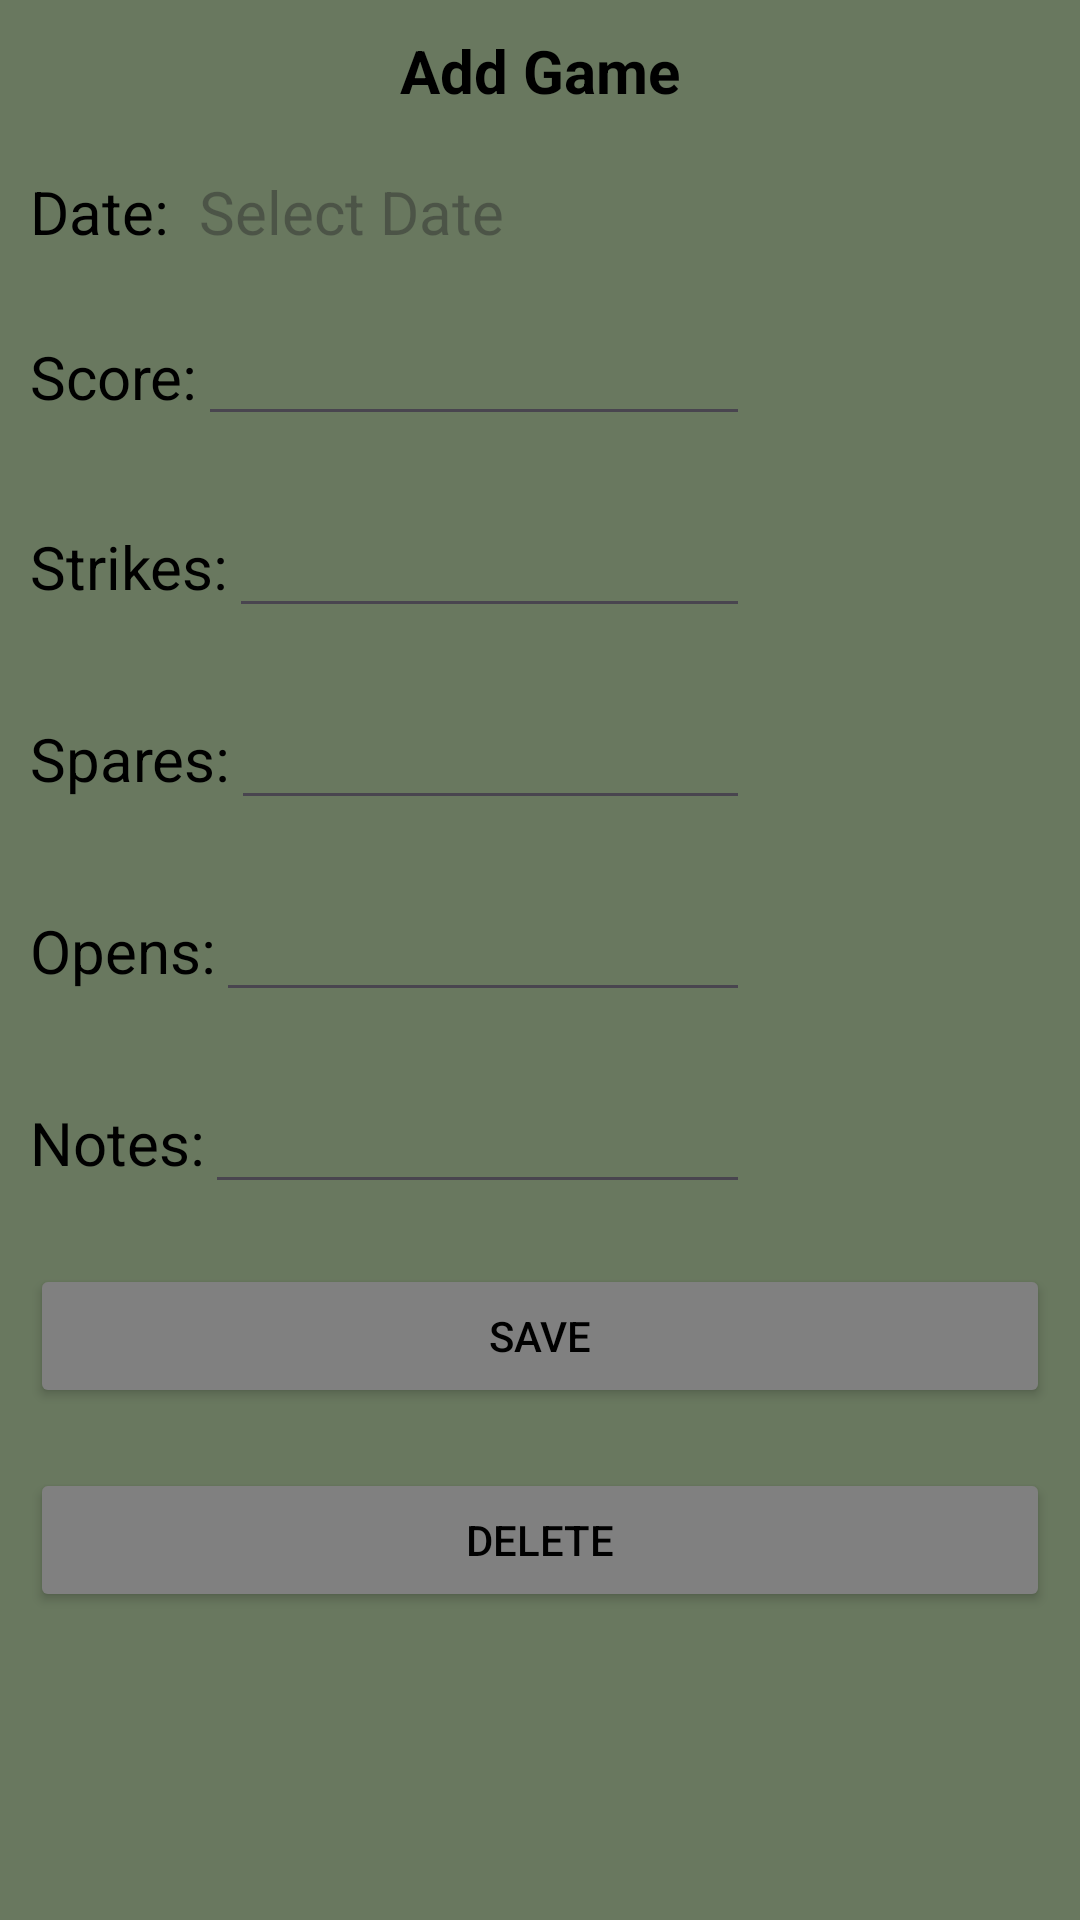

Here is an Android app screen rendered from its layout file. Give the layout XML and the strings, colors and styles it references.
<!-- AndroidManifest.xml: application theme Theme.BowlingScoreKeeper -->
<!-- res/layout/fragment_game.xml -->
<?xml version="1.0" encoding="utf-8"?>
<LinearLayout xmlns:android="http://schemas.android.com/apk/res/android"
    xmlns:tools="http://schemas.android.com/tools"
    android:layout_width="match_parent"
    android:layout_height="match_parent"
    android:orientation="vertical"
    android:background="@color/slate_green">

    <TextView
        android:layout_width="match_parent"
        android:layout_height="wrap_content"
        android:text="@string/add_game"
        android:textSize="20sp"
        android:textStyle="bold"
        android:gravity="center"
        android:padding="10dp"
        android:textColor="@color/black"
        />

    <LinearLayout
        android:layout_width="match_parent"
        android:layout_height="wrap_content"
        android:orientation="horizontal"
        android:padding="10dp">

        <TextView
            android:layout_width="wrap_content"
            android:layout_height="wrap_content"
            android:layout_marginEnd="10dp"
            android:text="@string/date"
            android:textSize="20sp"
            android:textColor="@color/black"
            />

        <TextView
            android:id="@+id/textViewDate"
            android:layout_width="0dp"
            android:layout_height="wrap_content"
            android:layout_weight="1"
            android:inputType="none"
            android:clickable="true"
            android:hint="@string/select_date"
            android:autofillHints="Date"
            tools:ignore="LabelFor,TextFields"
            android:textSize="20sp"
            android:textColor="@color/black"
            />

    </LinearLayout>

    <LinearLayout
        android:layout_width="match_parent"
        android:layout_height="wrap_content"
        android:orientation="horizontal"
        android:padding="10dp">

        <TextView
            android:layout_width="wrap_content"
            android:layout_height="wrap_content"
            android:text="@string/score"
            android:textSize="20sp"
            android:textColor="@color/black"
            />

        <EditText
            android:id="@+id/editTextScore"
            android:layout_width="0dp"
            android:layout_height="wrap_content"
            android:layout_weight="1"
            android:inputType="number"
            android:autofillHints="Score"
            tools:ignore="LabelFor"
            android:layout_marginEnd="100dp"
            android:textColor="@color/black"
            />

    </LinearLayout>

    <LinearLayout
        android:layout_width="match_parent"
        android:layout_height="wrap_content"
        android:orientation="horizontal"
        android:padding="10dp">

        <TextView
            android:layout_width="wrap_content"
            android:layout_height="wrap_content"
            android:text="@string/strikes"
            android:textSize="20sp"
            android:textColor="@color/black"
            />

        <EditText
            android:id="@+id/editTextStrikes"
            android:layout_width="0dp"
            android:layout_height="wrap_content"
            android:layout_weight="1"
            android:inputType="number"
            android:autofillHints="Strikes"
            tools:ignore="LabelFor"
            android:textSize="20sp"
            android:layout_marginEnd="100dp"
            android:textColor="@color/black"
            />

    </LinearLayout>

    <LinearLayout
        android:layout_width="match_parent"
        android:layout_height="wrap_content"
        android:orientation="horizontal"
        android:padding="10dp">

        <TextView
            android:layout_width="wrap_content"
            android:layout_height="wrap_content"
            android:text="@string/spares"
            android:textSize="20sp"
            android:textColor="@color/black"
            />

        <EditText
            android:id="@+id/editTextSpares"
            android:layout_width="0dp"
            android:layout_height="wrap_content"
            android:layout_weight="1"
            android:inputType="number"
            android:autofillHints="Spares"
            tools:ignore="LabelFor"
            android:textSize="20sp"
            android:layout_marginEnd="100dp"
            android:textColor="@color/black"
            />

    </LinearLayout>

    <LinearLayout
        android:layout_width="match_parent"
        android:layout_height="wrap_content"
        android:orientation="horizontal"
        android:padding="10dp">

        <TextView
            android:layout_width="wrap_content"
            android:layout_height="wrap_content"
            android:text="@string/opens"
            android:textSize="20sp"
            android:textColor="@color/black"
            />

        <EditText
            android:id="@+id/editTextOpenFrames"
            android:layout_width="0dp"
            android:layout_height="wrap_content"
            android:layout_weight="1"
            android:inputType="number"
            android:autofillHints="Opens"
            tools:ignore="LabelFor"
            android:textSize="20sp"
            android:layout_marginEnd="100dp"
            android:textColor="@color/black"
            />

    </LinearLayout>

    <LinearLayout
        android:layout_width="match_parent"
        android:layout_height="wrap_content"
        android:orientation="horizontal"
        android:padding="10dp">

        <TextView
            android:layout_width="wrap_content"
            android:layout_height="wrap_content"
            android:text="@string/notes"
            android:textSize="20sp"
            android:textColor="@color/black"
            />

        <EditText
            android:id="@+id/editTextNotes"
            android:layout_width="0dp"
            android:layout_height="wrap_content"
            android:layout_weight="1"
            android:inputType="text"
            android:autofillHints="Notes"
            android:textSize="20sp"
            tools:ignore="LabelFor"
            android:layout_marginEnd="100dp"
            android:textColor="@color/black"
            />



    </LinearLayout>

    <Button
        android:id="@+id/buttonSave"
        android:layout_width="match_parent"
        android:layout_height="wrap_content"
        android:text="@string/save"
        android:layout_margin="10dp"
        android:backgroundTint="@color/gray"
        android:textColor="@color/black"
        />

    <Button
        android:id="@+id/buttonDelete"
        android:layout_width="match_parent"
        android:layout_height="wrap_content"
        android:text="@string/delete"
        android:layout_margin="10dp"
        android:backgroundTint="@color/gray"
        android:textColor="@color/black"
        />

</LinearLayout>
<!-- resources referenced by this layout -->
<resources>
  <color name="black">#FF000000</color>
  <color name="gray">#808080</color>
  <color name="slate_green">#69785F</color>
  <string name="add_game">Add Game</string>
  <string name="date">Date:</string>
  <string name="delete">Delete</string>
  <string name="notes">Notes:</string>
  <string name="opens">Opens:</string>
  <string name="save">Save</string>
  <string name="score">Score:</string>
  <string name="select_date">Select Date</string>
  <string name="spares">Spares:</string>
  <string name="strikes">Strikes:</string>
  <style name="Theme.BowlingScoreKeeper" parent="Base.Theme.BowlingScoreKeeper" />
  <style name="Base.Theme.BowlingScoreKeeper" parent="Theme.Material3.DayNight.NoActionBar">
          
          
      </style>
</resources>
